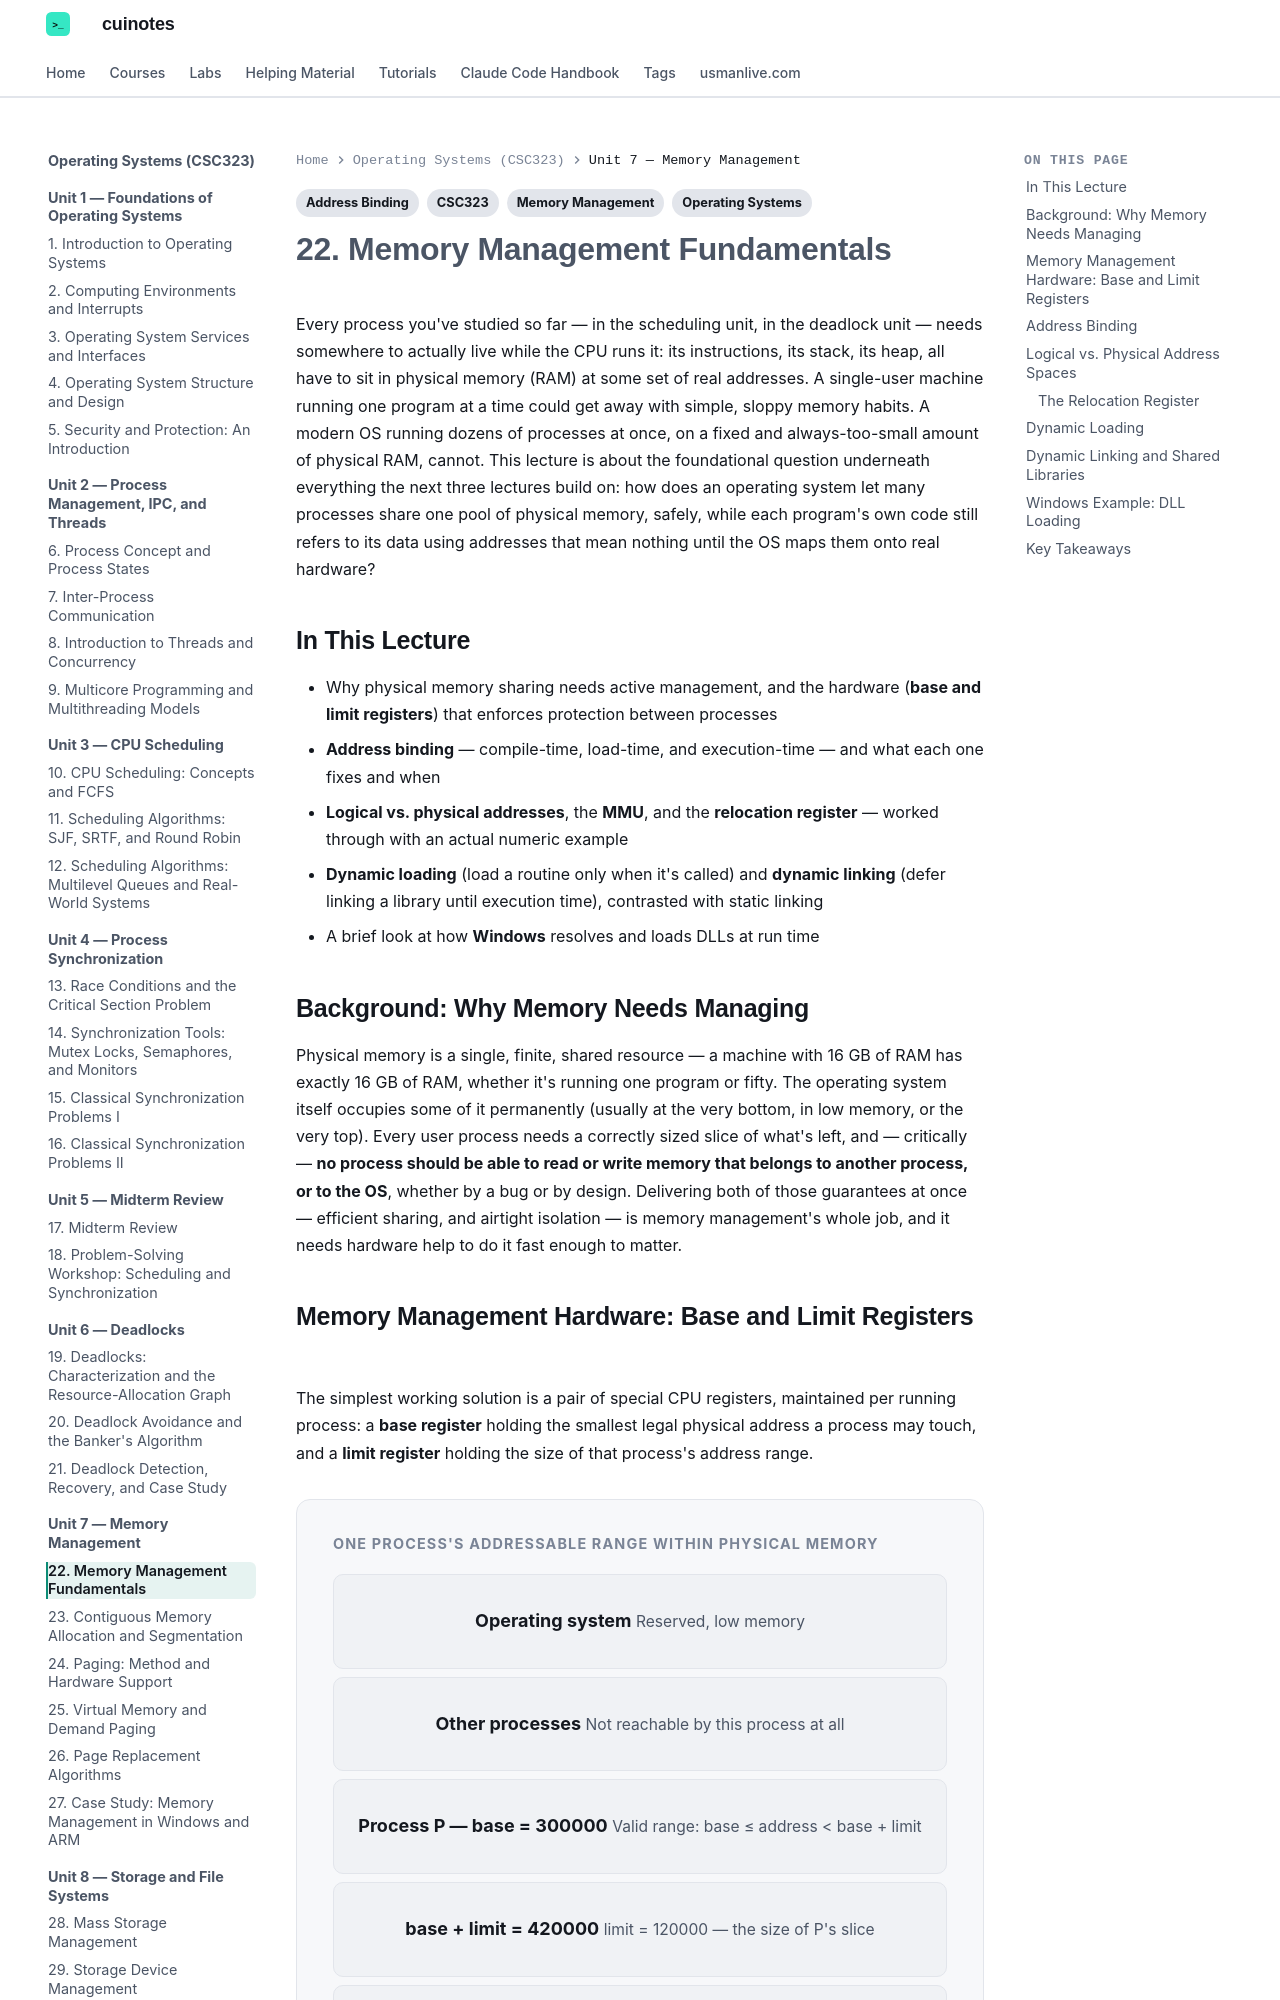

repository: mua22/mern-web-book · page: operating-systems/lecture-22-memory-management-fundamentals/index.html · generator: mkdocs

---
title: "22. Memory Management Fundamentals"
tags:
  - CSC323
  - Operating Systems
  - Memory Management
  - Address Binding
---

# 22. Memory Management Fundamentals

Every process you've studied so far — in the scheduling unit, in the deadlock unit — needs
somewhere to actually live while the CPU runs it: its instructions, its stack, its heap, all
have to sit in physical memory (RAM) at some set of real addresses. A single-user machine
running one program at a time could get away with simple, sloppy memory habits. A modern OS
running dozens of processes at once, on a fixed and always-too-small amount of physical RAM,
cannot. This lecture is about the foundational question underneath everything the next three
lectures build on: how does an operating system let many processes share one pool of physical
memory, safely, while each program's own code still refers to its data using addresses that
mean nothing until the OS maps them onto real hardware?

## In This Lecture

- Why physical memory sharing needs active management, and the hardware (**base and limit
  registers**) that enforces protection between processes
- **Address binding** — compile-time, load-time, and execution-time — and what each one fixes
  and when
- **Logical vs. physical addresses**, the **MMU**, and the **relocation register** — worked
  through with an actual numeric example
- **Dynamic loading** (load a routine only when it's called) and **dynamic linking** (defer
  linking a library until execution time), contrasted with static linking
- A brief look at how **Windows** resolves and loads DLLs at run time

## Background: Why Memory Needs Managing

Physical memory is a single, finite, shared resource — a machine with 16 GB of RAM has
exactly 16 GB of RAM, whether it's running one program or fifty. The operating system itself
occupies some of it permanently (usually at the very bottom, in low memory, or the very top).
Every user process needs a correctly sized slice of what's left, and — critically — **no
process should be able to read or write memory that belongs to another process, or to the
OS**, whether by a bug or by design. Delivering both of those guarantees at once —
efficient sharing, and airtight isolation — is memory management's whole job, and it needs
hardware help to do it fast enough to matter.
